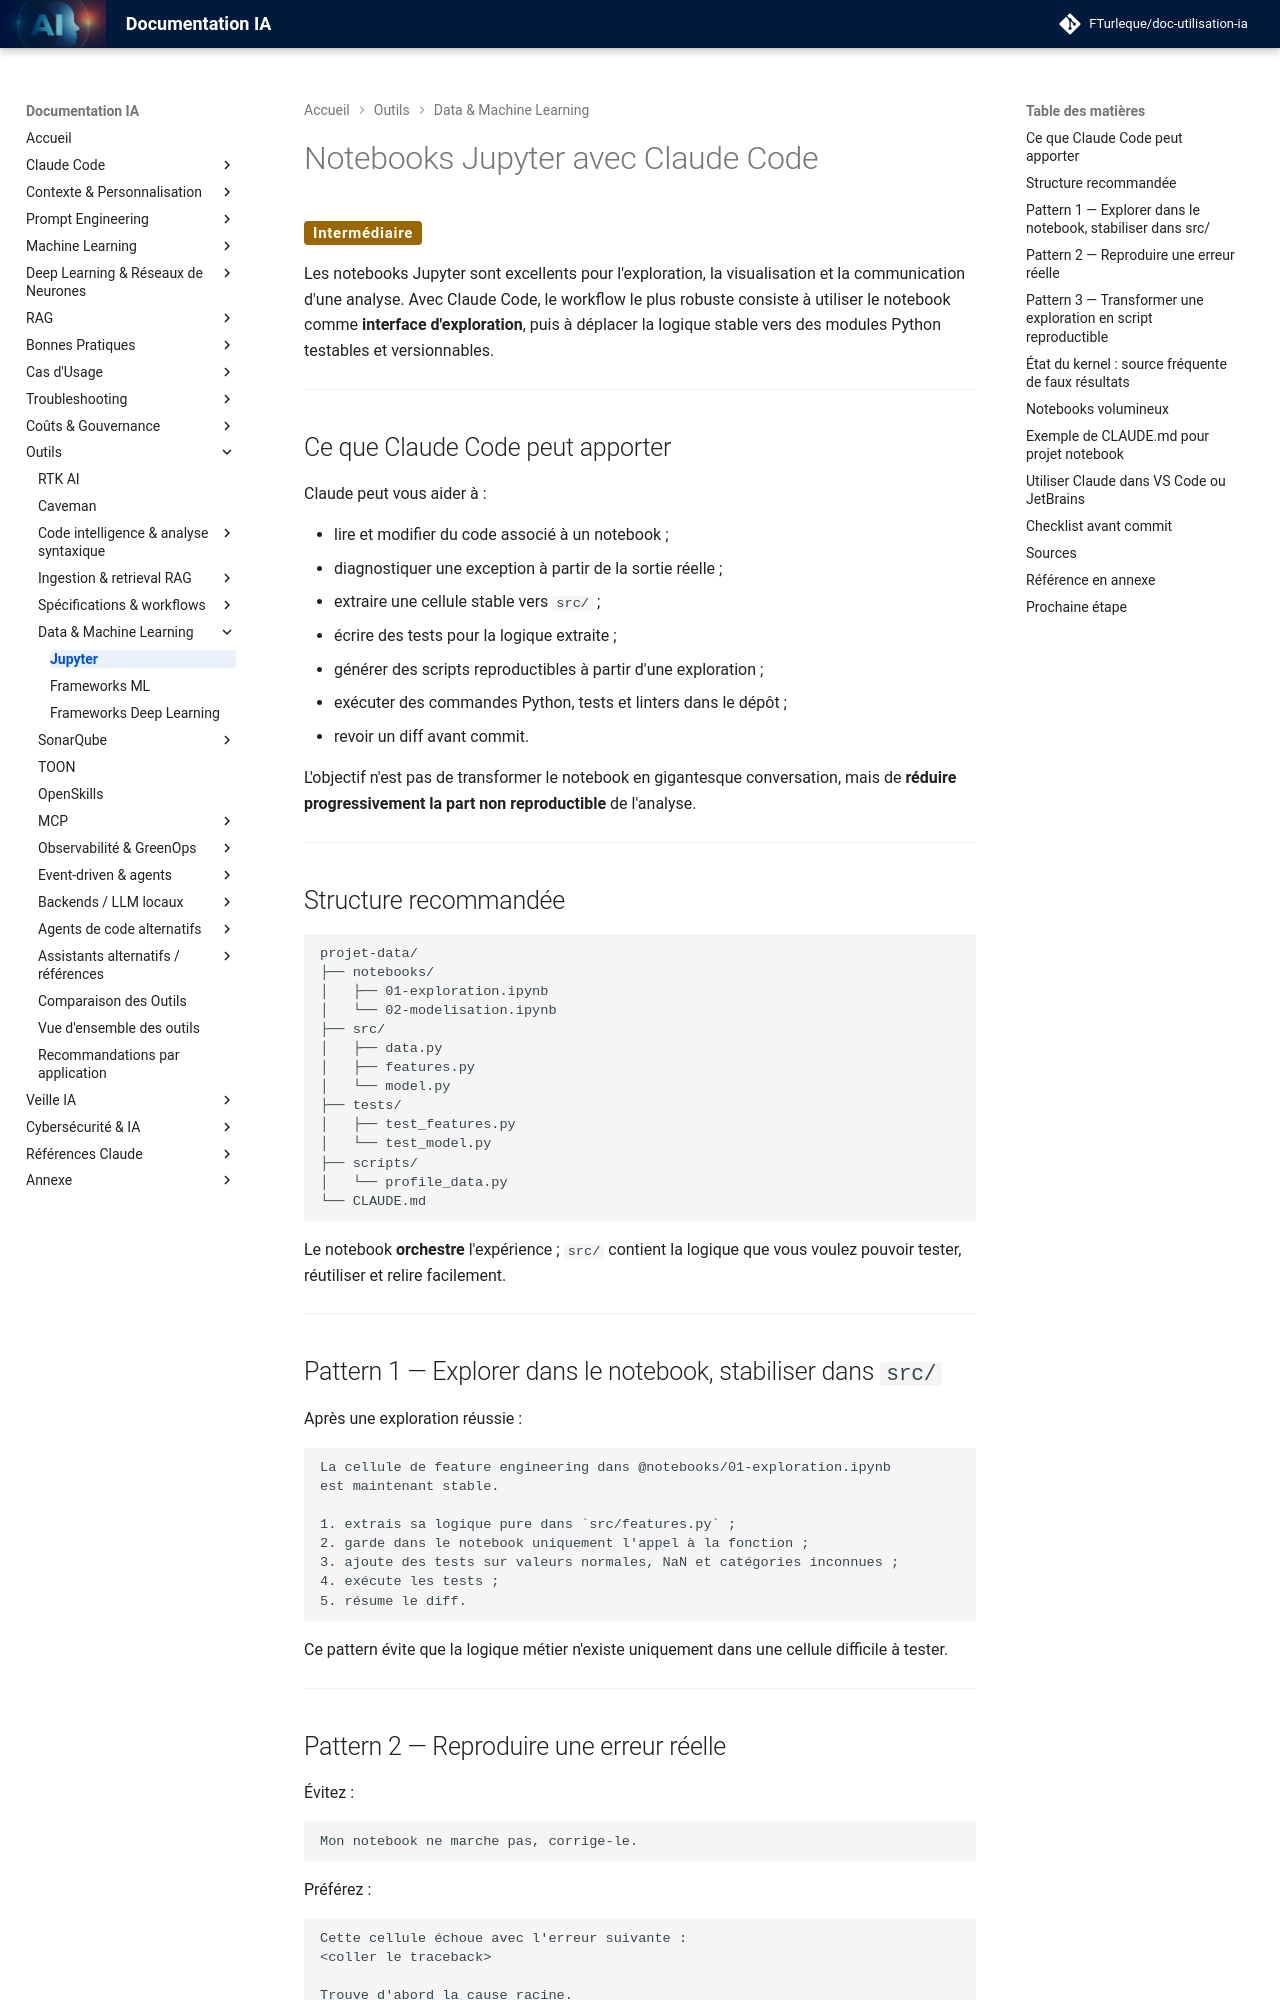

repository: FTurleque/doc-utilisation-ia · page: chapitre-13-outils-economies/jupyter/index.html · generator: mkdocs

# Notebooks Jupyter avec Claude Code

<span class="badge-intermediate">Intermédiaire</span>

Les notebooks Jupyter sont excellents pour l'exploration, la visualisation et la communication d'une analyse. Avec Claude Code, le workflow le plus robuste consiste à utiliser le notebook comme **interface d'exploration**, puis à déplacer la logique stable vers des modules Python testables et versionnables.

---

## Ce que Claude Code peut apporter

Claude peut vous aider à :

- lire et modifier du code associé à un notebook ;
- diagnostiquer une exception à partir de la sortie réelle ;
- extraire une cellule stable vers `src/` ;
- écrire des tests pour la logique extraite ;
- générer des scripts reproductibles à partir d'une exploration ;
- exécuter des commandes Python, tests et linters dans le dépôt ;
- revoir un diff avant commit.

L'objectif n'est pas de transformer le notebook en gigantesque conversation, mais de **réduire progressivement la part non reproductible** de l'analyse.

---

## Structure recommandée

```text
projet-data/
├── notebooks/
│   ├── 01-exploration.ipynb
│   └── 02-modelisation.ipynb
├── src/
│   ├── data.py
│   ├── features.py
│   └── model.py
├── tests/
│   ├── test_features.py
│   └── test_model.py
├── scripts/
│   └── profile_data.py
└── CLAUDE.md
```

Le notebook **orchestre** l'expérience ; `src/` contient la logique que vous voulez pouvoir tester, réutiliser et relire facilement.

---

## Pattern 1 — Explorer dans le notebook, stabiliser dans `src/`

Après une exploration réussie :

```text
La cellule de feature engineering dans @notebooks/01-exploration.ipynb
est maintenant stable.

1. extrais sa logique pure dans `src/features.py` ;
2. garde dans le notebook uniquement l'appel à la fonction ;
3. ajoute des tests sur valeurs normales, NaN et catégories inconnues ;
4. exécute les tests ;
5. résume le diff.
```

Ce pattern évite que la logique métier n'existe uniquement dans une cellule difficile à tester.

---

## Pattern 2 — Reproduire une erreur réelle

Évitez :

```text
Mon notebook ne marche pas, corrige-le.
```

Préférez :

```text
Cette cellule échoue avec l'erreur suivante :
<coller le traceback>

Trouve d'abord la cause racine.
Ne modifie rien avant d'avoir identifié :
- la cellule ou le module responsable ;
- l'hypothèse violée ;
- une reproduction minimale.
Ensuite propose le correctif le plus petit et vérifie-le.
```

Si la logique existe déjà dans `src/`, demandez à Claude d'écrire un test de régression plutôt que de corriger uniquement la cellule.

---
